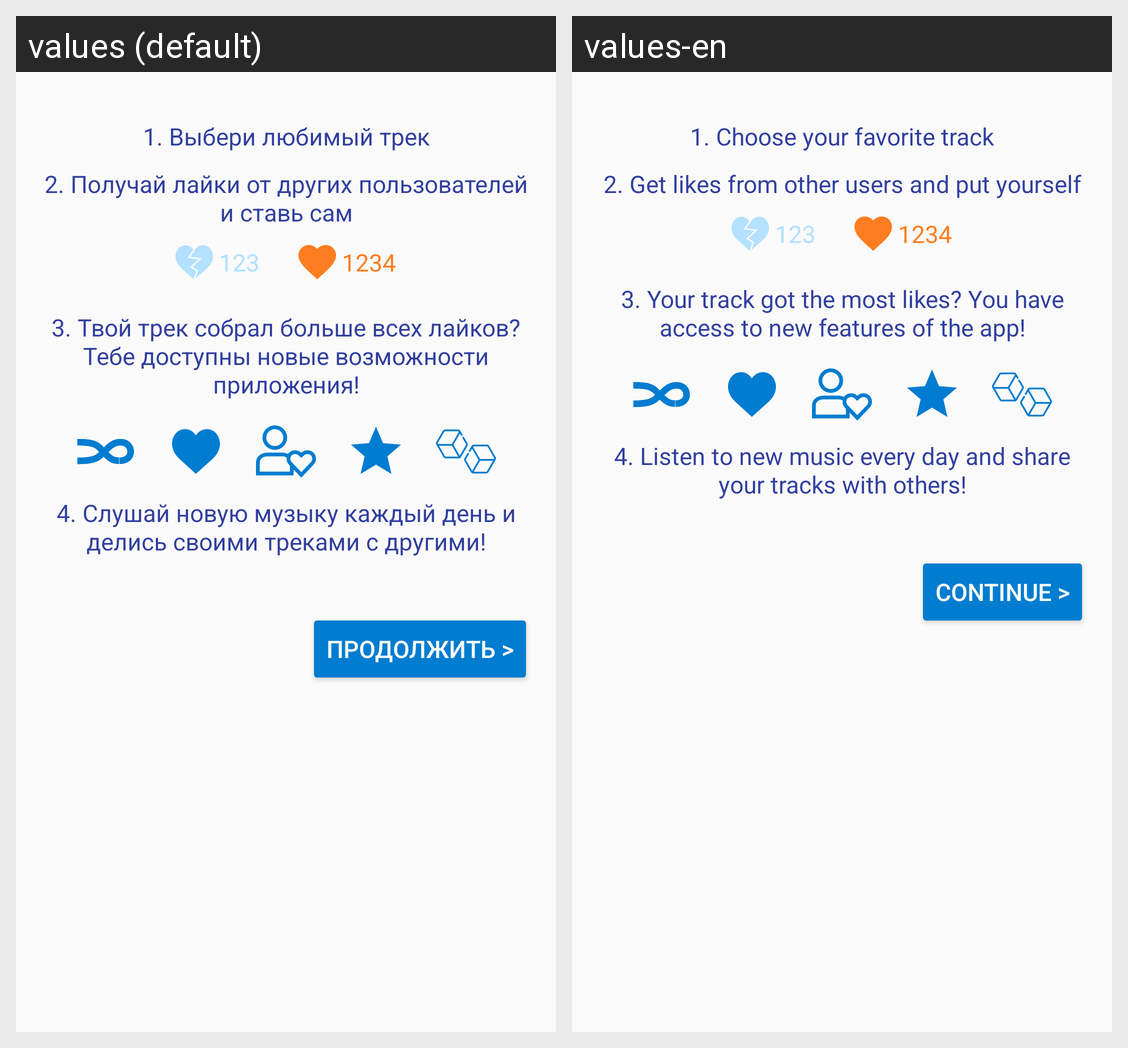

Translations of the strings shown on this Android screen, per locale in the grid:
Android screen res/layout/activity_first_chose_song.xml rendered under 2 locales, left to right: values (default), values-en. Device: Nexus 5 (rendered at 1080×1920; each locale shown at half size, 540×960, under a caption strip naming it); theme AppTheme.NoActionBar.
Strings drawn on this screen, with the default value and each locale's value (text and hints the layout hard-codes, and strings that could not be matched under every locale, appear in the picture but are not listed):

fav_song_first_chose_1
  values: 1. Выбери любимый трек
  values-en: 1. Choose your favorite track

fav_song_first_chose_2
  values: 2. Получай лайки от других пользователей и ставь сам
  values-en: 2. Get likes from other users and put yourself

fav_song_first_chose_3
  values: 3. Твой трек собрал больше всех лайков? Тебе доступны новые возможности приложения!
  values-en: 3. Your track got the most likes? You have access to new features of the app!

fav_song_first_chose_5
  values: 4. Слушай новую музыку каждый день и делись своими треками с другими!
  values-en: 4. Listen to new music every day and share your tracks with others!

cont
  values: Продолжить >
  values-en: Continue >
